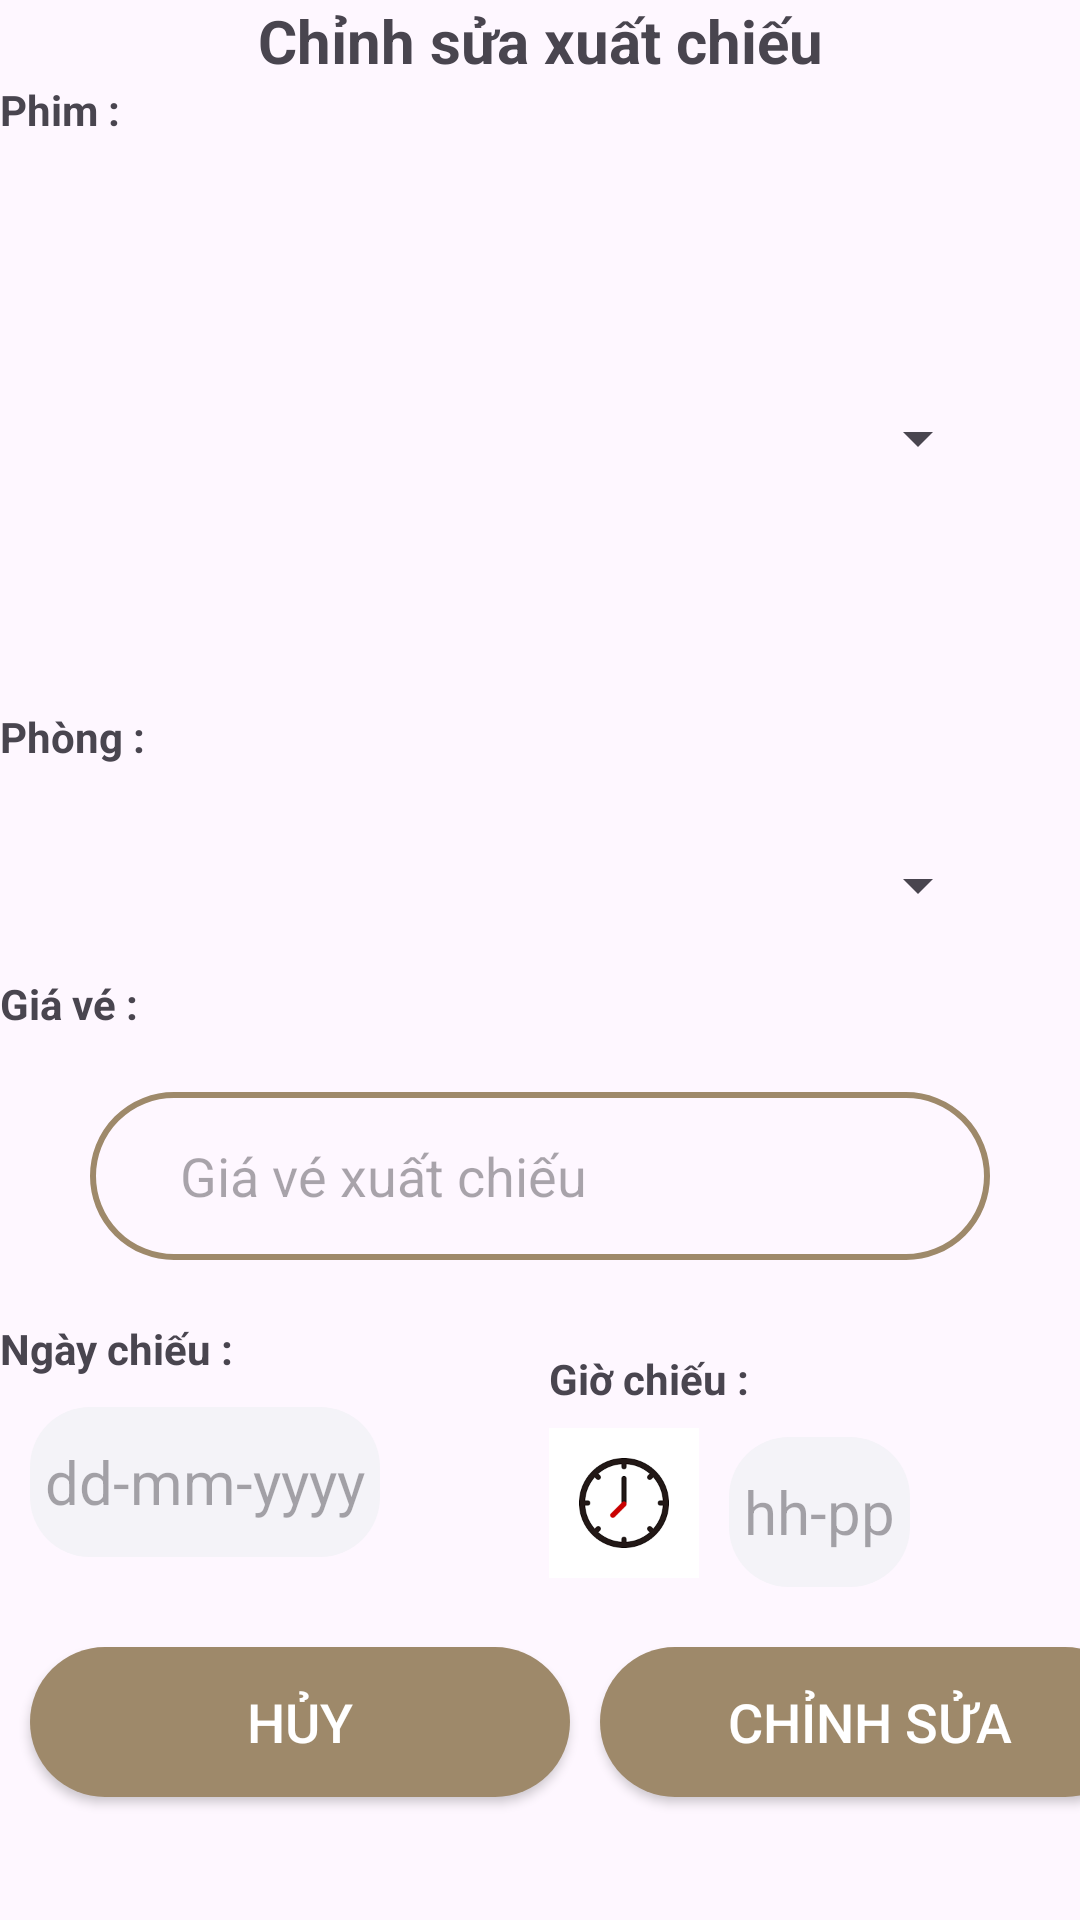

Reconstruct the res/layout file that produces this screen, plus the resources it refers to.
<!-- AndroidManifest.xml: application theme Theme.DHD_Cinema -->
<!-- res/layout/sua_suat_chieu.xml -->
<?xml version="1.0" encoding="utf-8"?>
<LinearLayout xmlns:android="http://schemas.android.com/apk/res/android"
    xmlns:app="http://schemas.android.com/apk/res-auto"
    xmlns:tools="http://schemas.android.com/tools"
    android:layout_width="match_parent"
    android:layout_height="match_parent"
    android:orientation="vertical"
    android:layout_margin="15dp"
    tools:context=".MainActivity">

    <TextView
        android:gravity="center_horizontal"
        android:layout_width="match_parent"
        android:layout_height="wrap_content"
        android:textStyle="bold"
        android:textSize="20dp"
        android:text="Chỉnh sửa xuất chiếu"
        />
    <TextView
        android:layout_width="wrap_content"
        android:layout_height="wrap_content"
        android:text="Phim :"

        android:textStyle="bold"
        />
    <Spinner
        android:id="@+id/spinnerPhims"
        android:layout_marginTop="10dp"
        android:layout_gravity="center_horizontal"
        android:layout_width="300dp"
        android:layout_height="180dp"/>
    <TextView
        android:layout_width="wrap_content"
        android:layout_height="wrap_content"
        android:text="Phòng :"
        android:textStyle="bold"
        />
    <Spinner
        android:id="@+id/spinnerphongs"
        android:layout_marginTop="10dp"
        android:layout_gravity="center_horizontal"
        android:layout_width="300dp"
        android:layout_height="60dp"/>

    <TextView
        android:layout_width="wrap_content"
        android:layout_height="wrap_content"
        android:text="Giá vé :"

        android:textStyle="bold"
        />
    <androidx.appcompat.widget.AppCompatEditText
        android:id="@+id/txtgia"
        android:layout_width="match_parent"
        android:layout_height="56dp"
        android:inputType="number"
        android:layout_marginTop="20dp"
        android:layout_marginStart="30dp"
        android:layout_marginEnd="30dp"
        android:background="@drawable/edittext"
        android:hint="Giá vé xuất chiếu"
        android:paddingStart="30dp"
        />
    <LinearLayout
        android:layout_width="match_parent"
        android:layout_height="wrap_content"
        android:layout_marginTop="20dp"
        >
        <LinearLayout
            android:layout_width="wrap_content"
            android:layout_height="wrap_content"
            android:orientation="vertical"
            android:layout_weight="1"
            >
            <TextView
                android:layout_width="wrap_content"
                android:layout_height="wrap_content"
                android:text="Ngày chiếu :"

                android:textStyle="bold"
                />
            <EditText
                android:id="@+id/ngay"
                android:layout_marginTop="10dp"
                android:layout_marginStart="10dp"
                android:inputType="none"
                android:hint=" dd-mm-yyyy "
                android:textSize="20dp"
                android:layout_width="wrap_content"
                android:layout_height="50dp"
                android:background="@drawable/edittextngay"
                />

        </LinearLayout>

        <LinearLayout
            android:layout_width="wrap_content"
            android:layout_height="wrap_content"
            android:layout_weight="1"
            android:orientation="vertical"
            >
            <TextView
                android:layout_width="wrap_content"
                android:layout_height="wrap_content"
                android:text="Giờ chiếu :"
                android:layout_marginTop="10dp"
                android:textStyle="bold"
                />
            <LinearLayout
                android:layout_width="wrap_content"
                android:layout_height="wrap_content"
                >
                <ImageView
                    android:layout_marginTop="7dp"
                    android:layout_width="50dp"
                    android:layout_height="50dp"
                    android:src="@drawable/img_8"/>
                <EditText
                    android:id="@+id/gio"
                    android:layout_marginTop="10dp"
                    android:layout_marginStart="10dp"
                    android:inputType="none"
                    android:hint=" hh-pp "
                    android:textSize="20dp"
                    android:layout_width="wrap_content"
                    android:layout_height="50dp"
                    android:background="@drawable/edittextngay"
                    />
            </LinearLayout>

        </LinearLayout>

    </LinearLayout>

<LinearLayout
    android:layout_width="match_parent"
    android:layout_height="wrap_content"
    android:layout_marginTop="10dp"
    >
    <androidx.appcompat.widget.AppCompatButton
    android:id="@+id/btnhuy"
    android:layout_margin="10dp"
    android:layout_width="180dp"
    android:layout_height="50dp"
    android:layout_gravity="center"
    android:background="@drawable/brackground_button"
    android:text="Hủy"
    android:textColor="@color/white"
    android:textSize="18dp"
    />
    <androidx.appcompat.widget.AppCompatButton
        android:id="@+id/btnupdate"
        android:layout_width="180dp"
        android:layout_height="50dp"
        android:layout_gravity="center"
        android:background="@drawable/brackground_button"
        android:text="Chỉnh sửa"
        android:textColor="@color/white"
        android:textSize="18dp"
        />
</LinearLayout>


</LinearLayout>
<!-- resources referenced by this layout -->
<resources>
  <!-- drawable brackground_button (drawable) -->
  <?xml version="1.0" encoding="utf-8"?>
  <selector xmlns:android="http://schemas.android.com/apk/res/android">
      <item>
          <shape android:shape="rectangle">
              <corners android:radius="50dp"></corners>
              <solid android:color="#9E896A"></solid>
          </shape>
      </item>
  </selector>
  <!-- drawable edittext (drawable) -->
  <?xml version="1.0" encoding="utf-8"?>
  <selector xmlns:android="http://schemas.android.com/apk/res/android">
  <item>
      <shape android:shape="rectangle">
        <corners android:radius="50dp"></corners>
          <stroke android:width="2dp" android:color="#9E896A"></stroke>
      </shape>
  </item>
  </selector>
  <!-- drawable edittextngay (drawable) -->
  <?xml version="1.0" encoding="utf-8"?>
  <selector xmlns:android="http://schemas.android.com/apk/res/android">
  <item>
      <shape android:shape="rectangle">
          <corners android:radius="20dp"></corners>
         <solid android:color="#f4f3f8"></solid>
      </shape>
  </item>
  </selector>
  <!-- drawable img_8: png bitmap (drawable, 5078 bytes) -->
  <style name="Theme.DHD_Cinema" parent="Base.Theme.DHD_Cinema" />
  <style name="Base.Theme.DHD_Cinema" parent="Theme.Material3.DayNight.NoActionBar">
          
          
      </style>
  <!-- not gathered from this repository: default colours our renderer supplied (Android Studio template values) -->
  <color name="white">#FFFFFFFF</color>
</resources>
